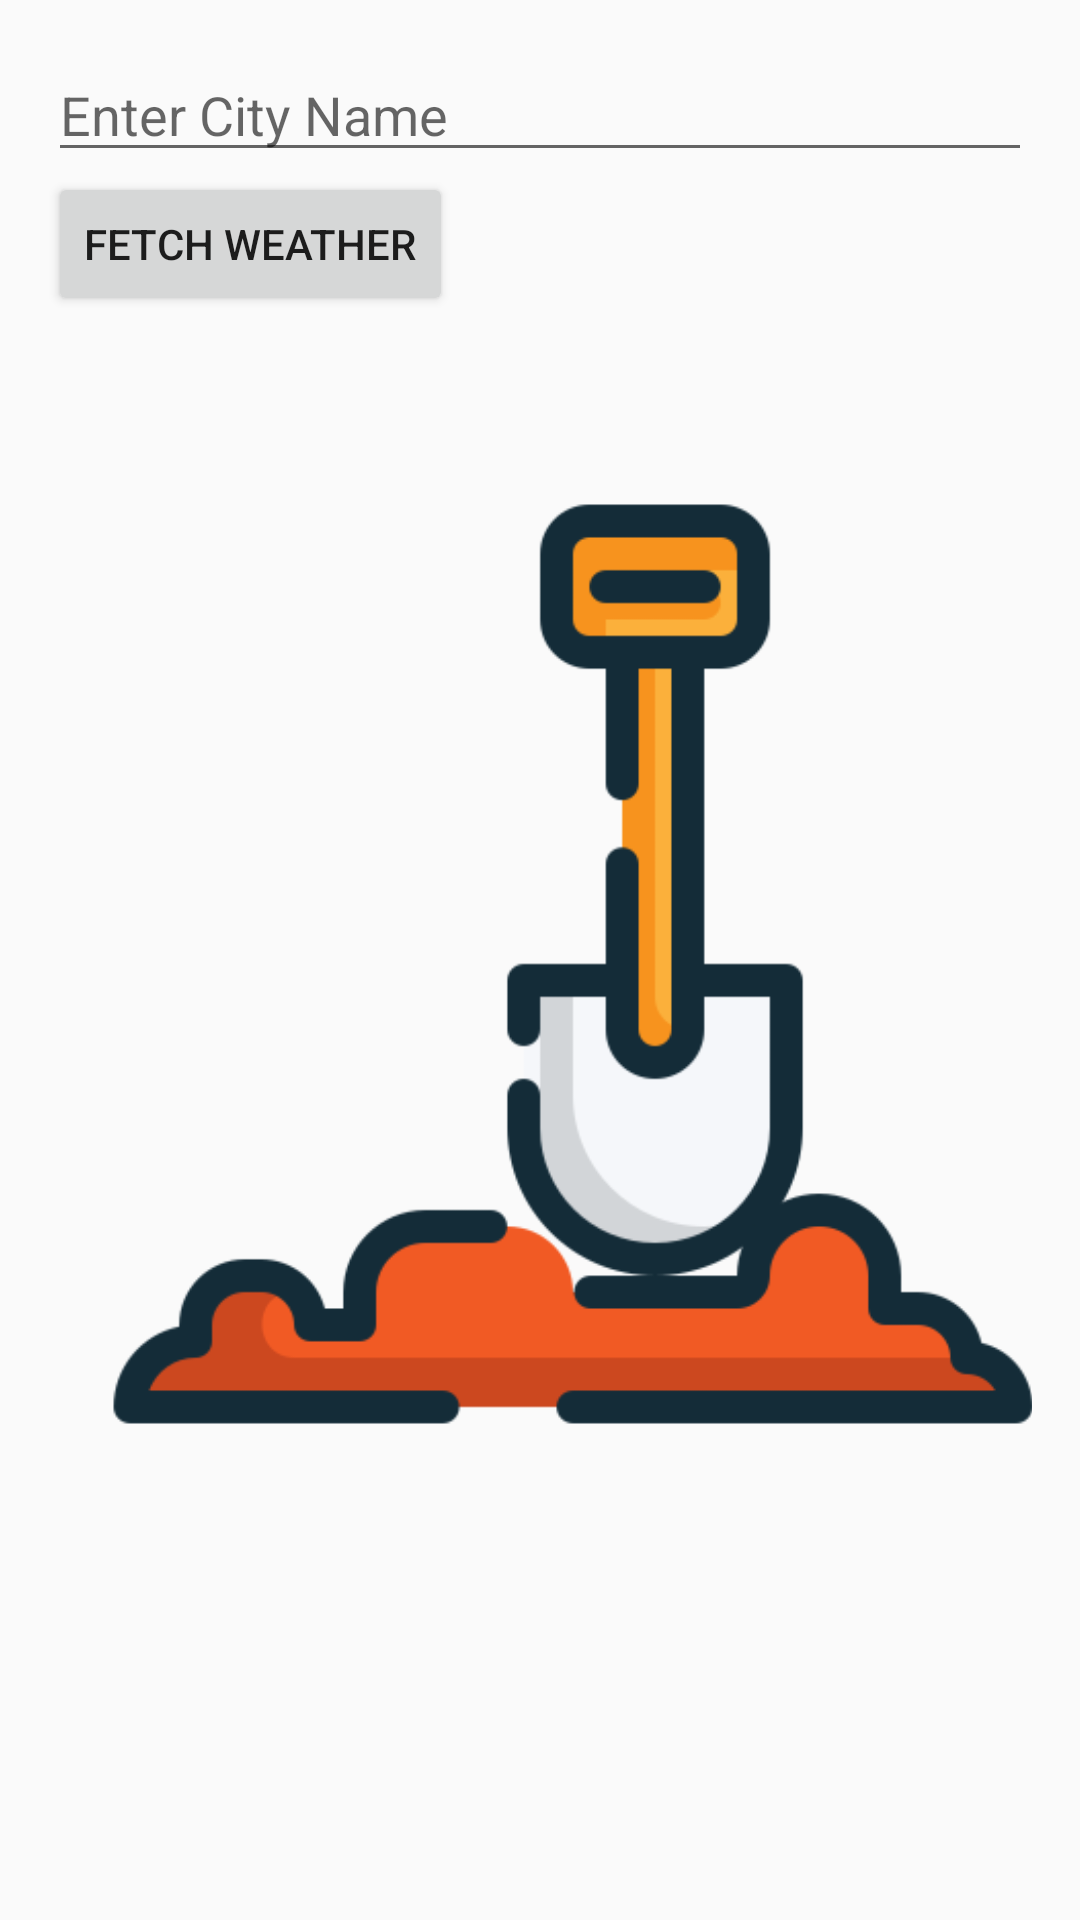

Layout XML and referenced resources for this Android screen:
<!-- AndroidManifest.xml: application theme Theme.Smart_Agri -->
<!-- res/layout/activity_garden_alert.xml -->
<?xml version="1.0" encoding="utf-8"?>
<LinearLayout
    xmlns:android="http://schemas.android.com/apk/res/android"
    xmlns:app="http://schemas.android.com/apk/res-auto"
    xmlns:tools="http://schemas.android.com/tools"
    android:layout_width="match_parent"
    android:layout_height="match_parent"
    android:orientation="vertical"
    android:padding="16dp"
    tools:context=".MainActivity">

    <EditText
        android:id="@+id/cityEditText"
        android:layout_width="match_parent"
        android:layout_height="wrap_content"
        android:hint="Enter City Name"/>

    <Button
        android:id="@+id/fetchWeatherButton"
        android:layout_width="wrap_content"
        android:layout_height="wrap_content"
        android:text="Fetch Weather"/>

    <ImageView
        android:id="@+id/alertImageView"
        android:layout_width="350dp"
        android:layout_height="400dp"
        android:src="@drawable/garden"
        android:scaleType="fitCenter"
        android:layout_marginTop="16dp" />


    <TextView
        android:id="@+id/alertsTextView"
        android:layout_width="match_parent"
        android:layout_height="wrap_content"
        android:text="Garden Maintenance Alerts:"
        android:textStyle="bold"
        android:visibility="gone"
        android:textSize="18sp"
        android:fontFamily="@font/oswald" />
</LinearLayout>
<!-- resources referenced by this layout -->
<resources>
  <!-- drawable garden: png bitmap (drawable, 16363 bytes) -->
  <style name="Theme.Smart_Agri" parent="Base.Theme.Smart_Agri" />
  <style name="Base.Theme.Smart_Agri" parent="Theme.AppCompat.DayNight.DarkActionBar">
  
          
          
          <item name="colorPrimary">@color/lavender</item>
          <item name="colorPrimaryVariant">@color/teal_700</item>
      </style>
  <color name="lavender">#8692f7</color>
  <color name="teal_700">#FF018786</color>
</resources>
